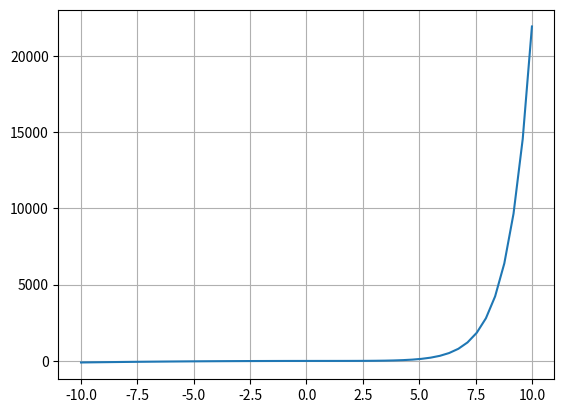

Python code for this plot:
import numpy as np 
import matplotlib.pyplot as plot

def f(x):
    return np.exp(x) - x**2 - 10

intervalo = np.linspace(-10,10)
# intervalo = np.linspace(-1,2)
plot.plot(intervalo, f(intervalo))
plot.grid()
plot.show() 